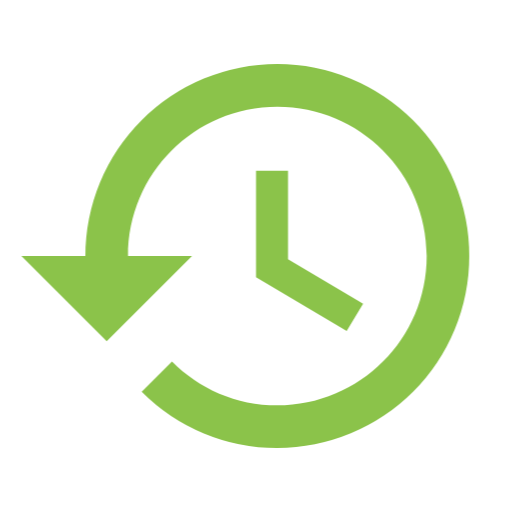
t = 0.00 s
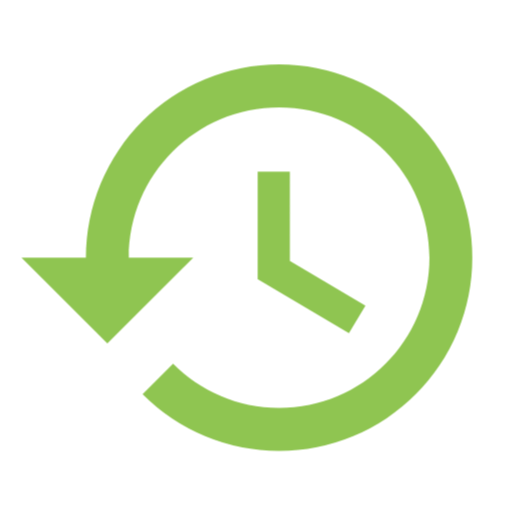
t = 0.38 s
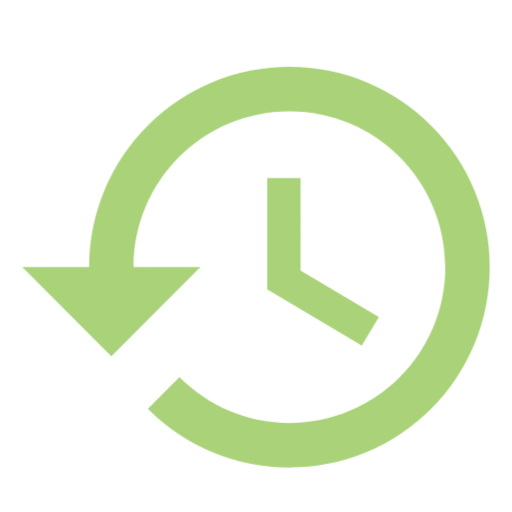
t = 1.13 s
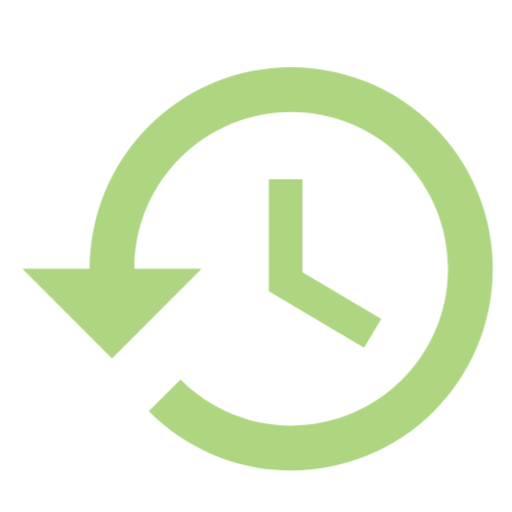
t = 1.50 s
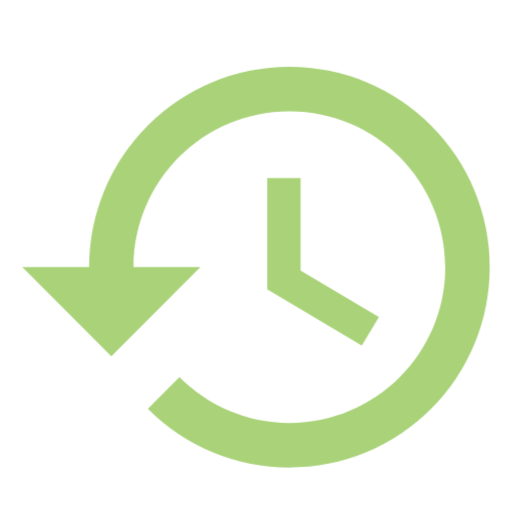
t = 1.88 s
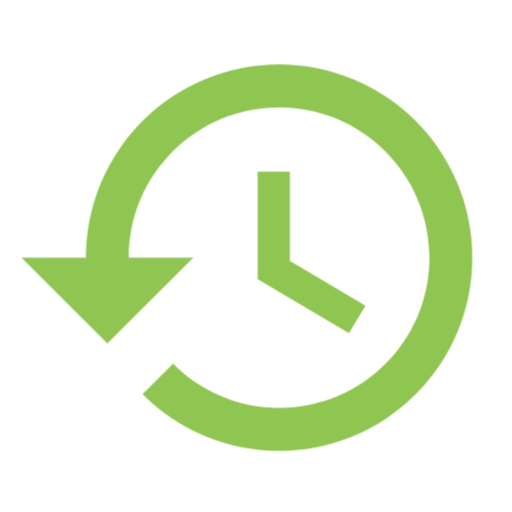
t = 2.63 s

The animated SVG that drew these frames (rendered in a browser with its animation timeline set to each time). Animation: 1 CSS @keyframes rule; one cycle of 3.00 s, repeats indefinitely.

<svg xmlns="http://www.w3.org/2000/svg" fill="none" viewBox="0 0 24 24" shape-rendering="geometricPrecision">
      <style>
        .animated { 
          animation: breathing 3s ease-in-out infinite;
        }
        @keyframes breathing {
          0% { opacity: 1; transform: scale(1); }
          50% { opacity: 0.7; transform: scale(1.05); }
          100% { opacity: 1; transform: scale(1); }
        }
      </style><path class="animated" d="M0 0h24v24H0z"/><path class="animated" fill="#8bc34a" d="M13 3a9 9 0 0 0-9 9H1l4 4 4-4H6c0-3.87 3.13-7 7-7s7 3.13 7 7-3.13 7-7 7c-1.93 0-3.68-.79-4.94-2.06l-1.42 1.42A8.95 8.95 0 0 0 13 21a9 9 0 0 0 0-18m-1 5v5l4.25 2.52.77-1.28-3.52-2.09V8z"/></svg>
